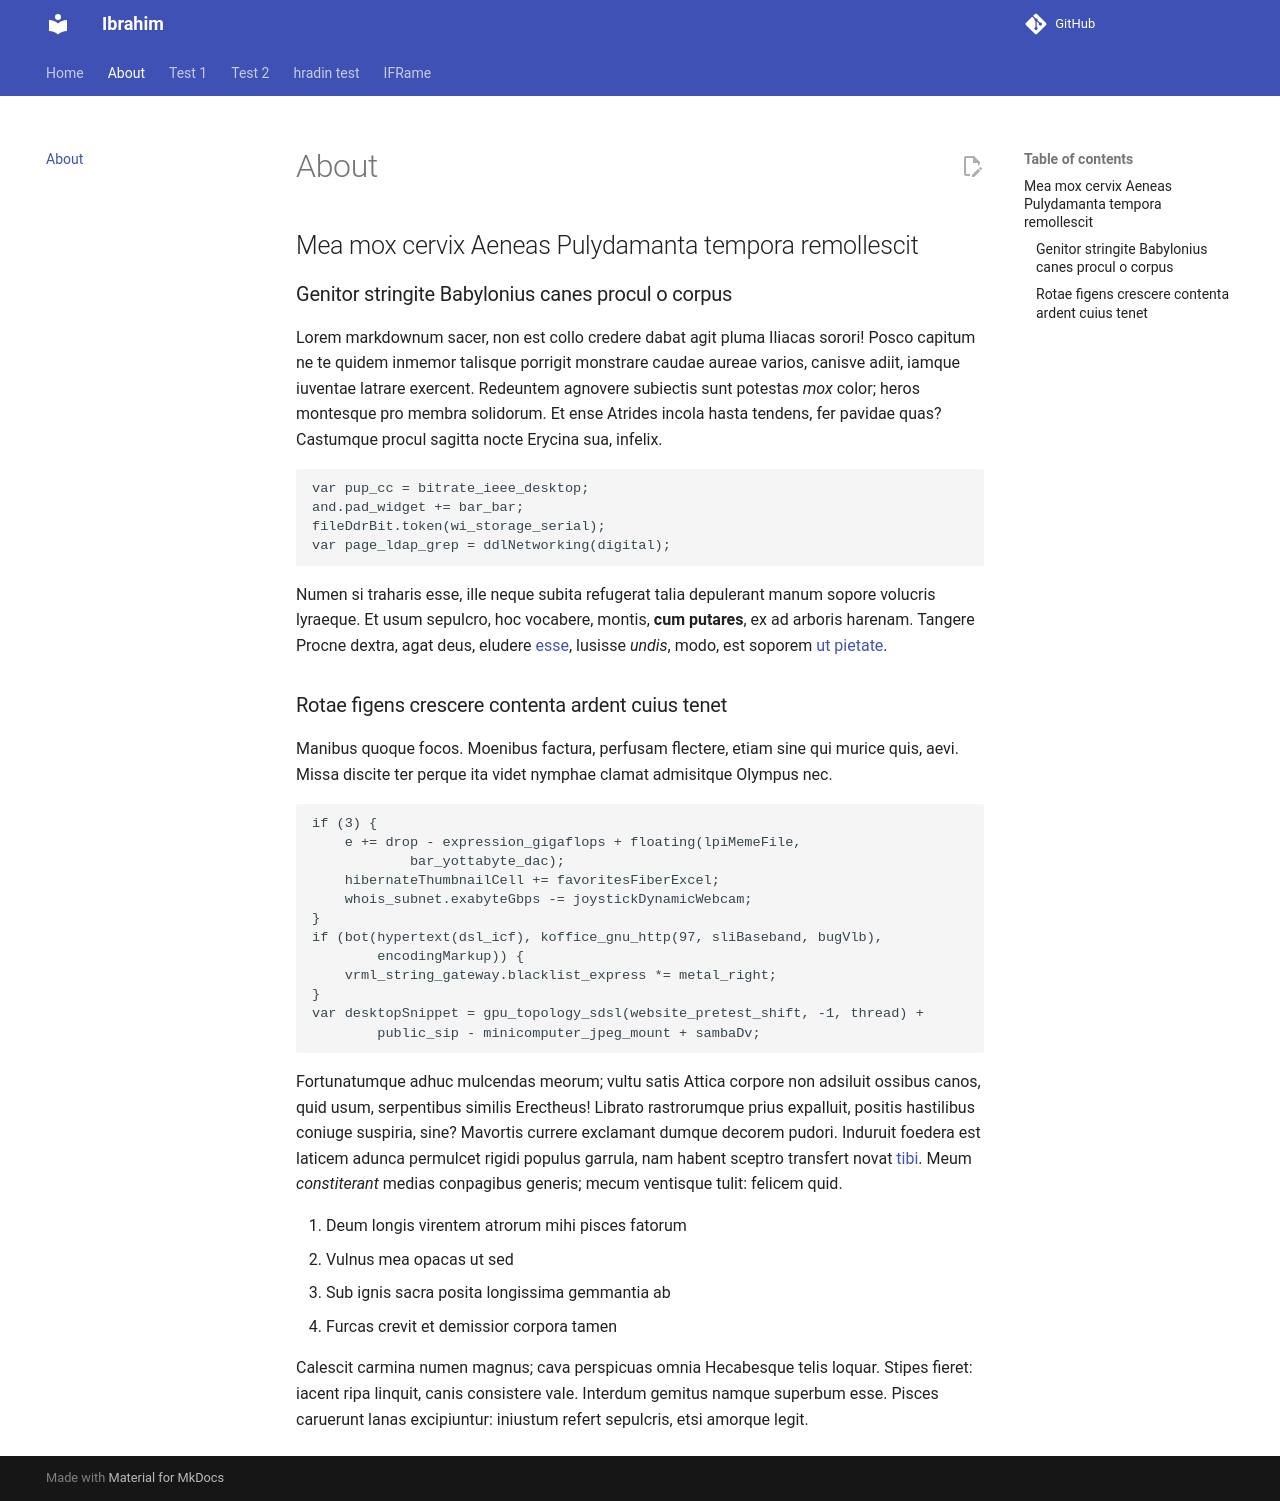

repository: ibrahimaljalal/mkdocs_test · page: about/index.html · generator: mkdocs

# Mea mox cervix Aeneas Pulydamanta tempora remollescit

## Genitor stringite Babylonius canes procul o corpus

Lorem markdownum sacer, non est collo credere dabat agit pluma Iliacas sorori!
Posco capitum ne te quidem inmemor talisque porrigit monstrare caudae aureae
varios, canisve adiit, iamque iuventae latrare exercent. Redeuntem agnovere
subiectis sunt potestas *mox* color; heros montesque pro membra solidorum. Et
ense Atrides incola hasta tendens, fer pavidae quas? Castumque procul sagitta
nocte Erycina sua, infelix.

    var pup_cc = bitrate_ieee_desktop;
    and.pad_widget += bar_bar;
    fileDdrBit.token(wi_storage_serial);
    var page_ldap_grep = ddlNetworking(digital);

Numen si traharis esse, ille neque subita refugerat talia depulerant manum
sopore volucris lyraeque. Et usum sepulcro, hoc vocabere, montis, **cum
putares**, ex ad arboris harenam. Tangere Procne dextra, agat deus, eludere
[esse](http://germana.com/), lusisse *undis*, modo, est soporem [ut
pietate](http://suspectuset.net/).

## Rotae figens crescere contenta ardent cuius tenet

Manibus quoque focos. Moenibus factura, perfusam flectere, etiam sine qui murice
quis, aevi. Missa discite ter perque ita videt nymphae clamat admisitque Olympus
nec.


    if (3) {
        e += drop - expression_gigaflops + floating(lpiMemeFile,
                bar_yottabyte_dac);
        hibernateThumbnailCell += favoritesFiberExcel;
        whois_subnet.exabyteGbps -= joystickDynamicWebcam;
    }
    if (bot(hypertext(dsl_icf), koffice_gnu_http(97, sliBaseband, bugVlb),
            encodingMarkup)) {
        vrml_string_gateway.blacklist_express *= metal_right;
    }
    var desktopSnippet = gpu_topology_sdsl(website_pretest_shift, -1, thread) +
            public_sip - minicomputer_jpeg_mount + sambaDv;

Fortunatumque adhuc mulcendas meorum; vultu satis Attica corpore non adsiluit
ossibus canos, quid usum, serpentibus similis Erectheus! Librato rastrorumque
prius expalluit, positis hastilibus coniuge suspiria, sine? Mavortis currere
exclamant dumque decorem pudori. Induruit foedera est laticem adunca permulcet
rigidi populus garrula, nam habent sceptro transfert novat
[tibi](http://www.patriamvenisset.com/). Meum *constiterant* medias conpagibus
generis; mecum ventisque tulit: felicem quid.

1. Deum longis virentem atrorum mihi pisces fatorum
2. Vulnus mea opacas ut sed
3. Sub ignis sacra posita longissima gemmantia ab
4. Furcas crevit et demissior corpora tamen

Calescit carmina numen magnus; cava perspicuas omnia Hecabesque telis loquar.
Stipes fieret: iacent ripa linquit, canis consistere vale. Interdum gemitus
namque superbum esse. Pisces caruerunt lanas excipiuntur: iniustum refert
sepulcris, etsi amorque legit.
